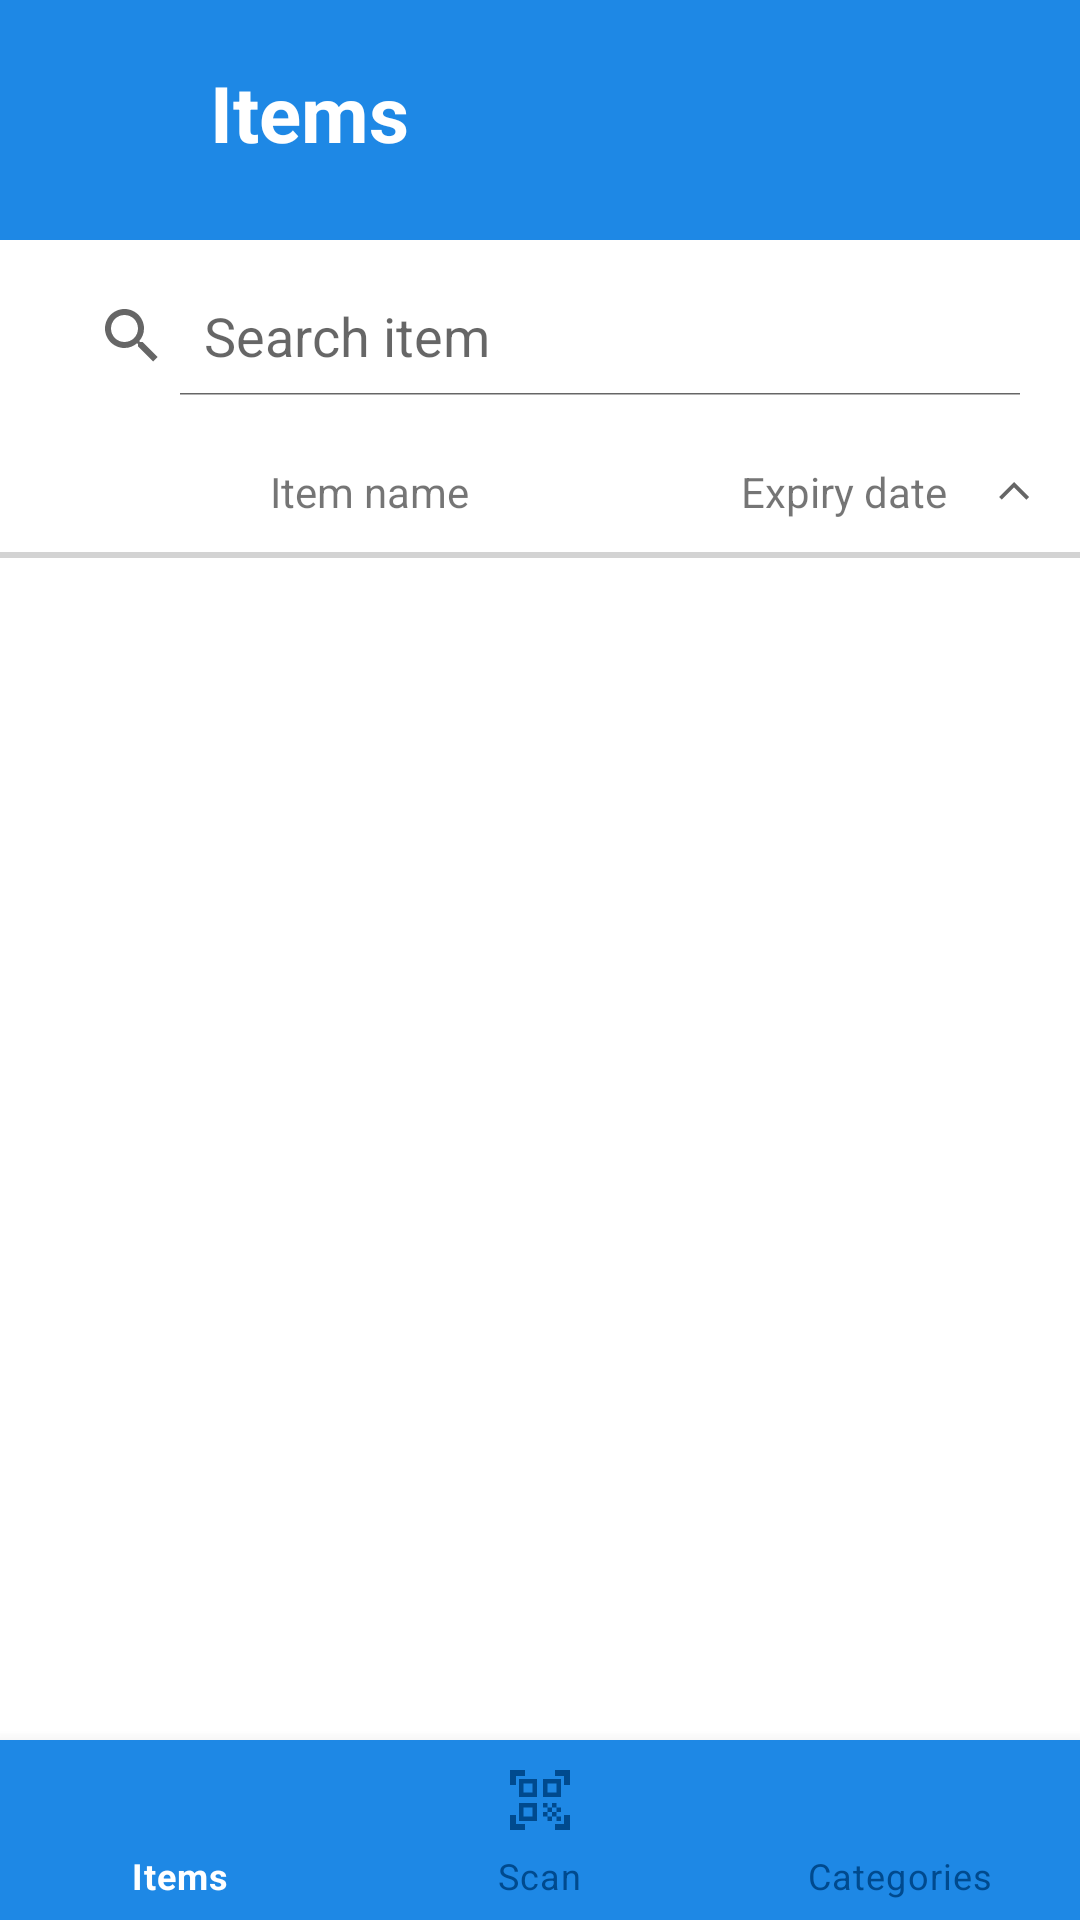

The Android layout XML behind this screen, and the referenced resources:
<!-- AndroidManifest.xml: application theme Theme.COMP3330project -->
<!-- res/layout/activity_list_page.xml -->
<?xml version="1.0" encoding="utf-8"?>
<LinearLayout
    xmlns:android="http://schemas.android.com/apk/res/android"
    xmlns:app="http://schemas.android.com/apk/res-auto"
    xmlns:tools="http://schemas.android.com/tools"
    android:orientation="vertical"
    android:layout_width="match_parent"
    android:layout_height="match_parent"
    tools:context=".ListPageActivity">

    <LinearLayout
        android:id="@+id/upperLayout"
        android:layout_width="match_parent"
        android:layout_height="80dp"
        android:orientation="vertical"
        android:padding="20dp"
        app:layout_constraintBottom_toBottomOf="parent"
        app:layout_constraintEnd_toEndOf="parent"
        app:layout_constraintStart_toStartOf="parent"
        app:layout_constraintTop_toTopOf="parent"
        android:background="@color/primary_blue">
        <TextView
            android:id="@+id/headerName"
            android:layout_width="wrap_content"
            android:layout_height="wrap_content"
            android:text="Items"
            android:layout_marginStart="50sp"
            android:textColor="@color/white"
            android:textSize="26sp"
            android:textStyle="bold" />


    </LinearLayout>

    <SearchView
        android:id="@+id/search_view"
        android:layout_width="match_parent"
        android:layout_height="wrap_content"
        android:layout_margin="8dp"
        android:iconifiedByDefault="false"
        android:padding="4dp"
        android:queryHint="Search item" >

    </SearchView>

    <RelativeLayout
        android:layout_width="match_parent"
        android:layout_height="wrap_content"
        android:orientation="horizontal"
        android:gravity="center">

        <TextView
            android:layout_width="wrap_content"
            android:layout_height="wrap_content"
            android:id="@+id/item_name_button"
            android:text="Item name"
            android:layout_centerVertical="true"
            android:layout_marginStart="90sp"/>

        <LinearLayout
            android:layout_width="wrap_content"
            android:layout_height="wrap_content"
            android:gravity="center"
            android:layout_alignParentRight="true">

            <TextView
                android:layout_width="wrap_content"
                android:layout_height="wrap_content"
                android:id="@+id/exp_date_button"
                android:text="Expiry date"
                android:textAllCaps="false"/>

            <ImageButton
                android:layout_width="0dp"
                android:layout_height="40dp"
                app:srcCompat="@drawable/keyboard_arrow_up"
                android:id="@+id/sort_image_button"
                android:layout_weight="1"
                android:adjustViewBounds="true"
                android:backgroundTint="@color/white"
                android:scaleType="fitXY"/>

        </LinearLayout>

    </RelativeLayout>

    <View
        android:layout_width="match_parent"
        android:layout_height="2dp"
        android:background="#D3D3D3"
        android:layout_alignParentBottom="true"/>

    <RelativeLayout
        android:layout_width="match_parent"
        android:layout_height="match_parent">

        <ListView
            android:id="@+id/listview"
            android:layout_width="match_parent"
            android:layout_height="486dp"
            android:clickable="true"
            tools:listitem="@layout/list_item" >

        </ListView>

        <com.google.android.material.bottomnavigation.BottomNavigationView
            android:id="@+id/bottom_navigation"
            android:layout_width="match_parent"
            android:layout_height="60dp"
            android:layout_alignParentBottom="true"
            app:itemBackground="@color/primary_blue"
            app:itemIconTint="@drawable/selector"
            app:itemTextColor="@drawable/selector"
            app:menu="@menu/menu_navigation"
            tools:layout_editor_absoluteX="0dp"
            tools:layout_editor_absoluteY="671dp">

        </com.google.android.material.bottomnavigation.BottomNavigationView>

    </RelativeLayout>


</LinearLayout>
<!-- res/layout/list_item.xml (included above) -->
<?xml version="1.0" encoding="utf-8"?>
<LinearLayout xmlns:android="http://schemas.android.com/apk/res/android"
    xmlns:app="http://schemas.android.com/apk/res-auto"
    android:orientation="vertical"
    android:layout_width="match_parent"
    android:layout_height="match_parent"
    android:id="@+id/list_item">

        <RelativeLayout
            android:layout_width="match_parent"
            android:layout_height="wrap_content"
            android:orientation="vertical">

            <LinearLayout
                android:layout_width="wrap_content"
                android:layout_height="wrap_content"
                android:layout_marginVertical="10dp"
                android:orientation="horizontal">

                <de.hdodenhof.circleimageview.CircleImageView
                    android:id="@+id/itemPic"
                    android:layout_width="50dp"
                    android:layout_height="50dp"
                    android:layout_marginStart="20dp"
                    android:src="@drawable/dummy_image" />

                <LinearLayout
                    android:layout_width="wrap_content"
                    android:layout_height="wrap_content"
                    android:layout_marginStart="20dp"
                    android:orientation="vertical">

                    
                    <TextView
                        android:id="@+id/itemName"
                        android:layout_width="wrap_content"
                        android:layout_height="wrap_content"
                        android:text="Meiji Milk"
                        android:textColor="@color/black"
                        android:textSize="26sp"
                        android:textStyle="bold" />
                </LinearLayout>
            </LinearLayout>

            <TextView
                android:id="@+id/expiryDate"
                android:layout_width="wrap_content"
                android:layout_height="wrap_content"
                android:layout_alignParentEnd="true"
                android:padding="15dp"
                android:text="10/11/2022" />
            <View
                android:layout_width="match_parent"
                android:layout_height="2dp"
                android:background="#D3D3D3"
                android:layout_alignParentBottom="true"/>

        </RelativeLayout>

</LinearLayout>
<!-- resources referenced by this layout -->
<resources>
  <color name="black">#FF000000</color>
  <color name="primary_blue">#1e88e5</color>
  <color name="white">#FFFFFFFF</color>
  <!-- drawable dummy_image: jpg bitmap (drawable, 24584 bytes) -->
  <!-- drawable keyboard_arrow_up (drawable) -->
  <?xml version="1.0" encoding="utf-8"?>
  <vector xmlns:android="http://schemas.android.com/apk/res/android"
      android:width="48dp"
      android:height="48dp"
      android:viewportWidth="48"
      android:viewportHeight="48"
      android:adjustViewBounds="true"
      android:scaleType="centerInside"
      android:tint="?attr/colorControlNormal">
      <path
          android:fillColor="@android:color/white"
          android:pathData="M14.15,30.15 L12,28 24,16 36,28 33.85,30.15 24,20.3Z"/>
  </vector>
  <!-- drawable selector (drawable) -->
  <?xml version="1.0" encoding="utf-8"?>
  <selector xmlns:android="http://schemas.android.com/apk/res/android">
      <item
          android:state_selected="true"
          android:color="@color/white"/>
      <item
          android:state_selected="false"
          android:color="#004a8e"/>
  </selector>
  <style name="Theme.COMP3330project" parent="Theme.MaterialComponents.DayNight.DarkActionBar">
          
          <item name="colorPrimary">@color/primary_blue</item>
          <item name="colorPrimaryVariant">@color/primary_dark_blue</item>
          <item name="colorOnPrimary">@color/white</item>
          
          <item name="colorSecondary">@color/secondary_blue</item>
          <item name="colorSecondaryVariant">@color/secondary_dark_blue</item>
          <item name="colorOnSecondary">@color/black</item>
          
          <item name="android:statusBarColor" tools:targetApi="l">?attr/colorPrimary</item>
          
      </style>
  <color name="primary_dark_blue">#005cb2</color>
  <color name="secondary_blue">#64b5f6</color>
  <color name="secondary_dark_blue">#2286c3</color>
</resources>
